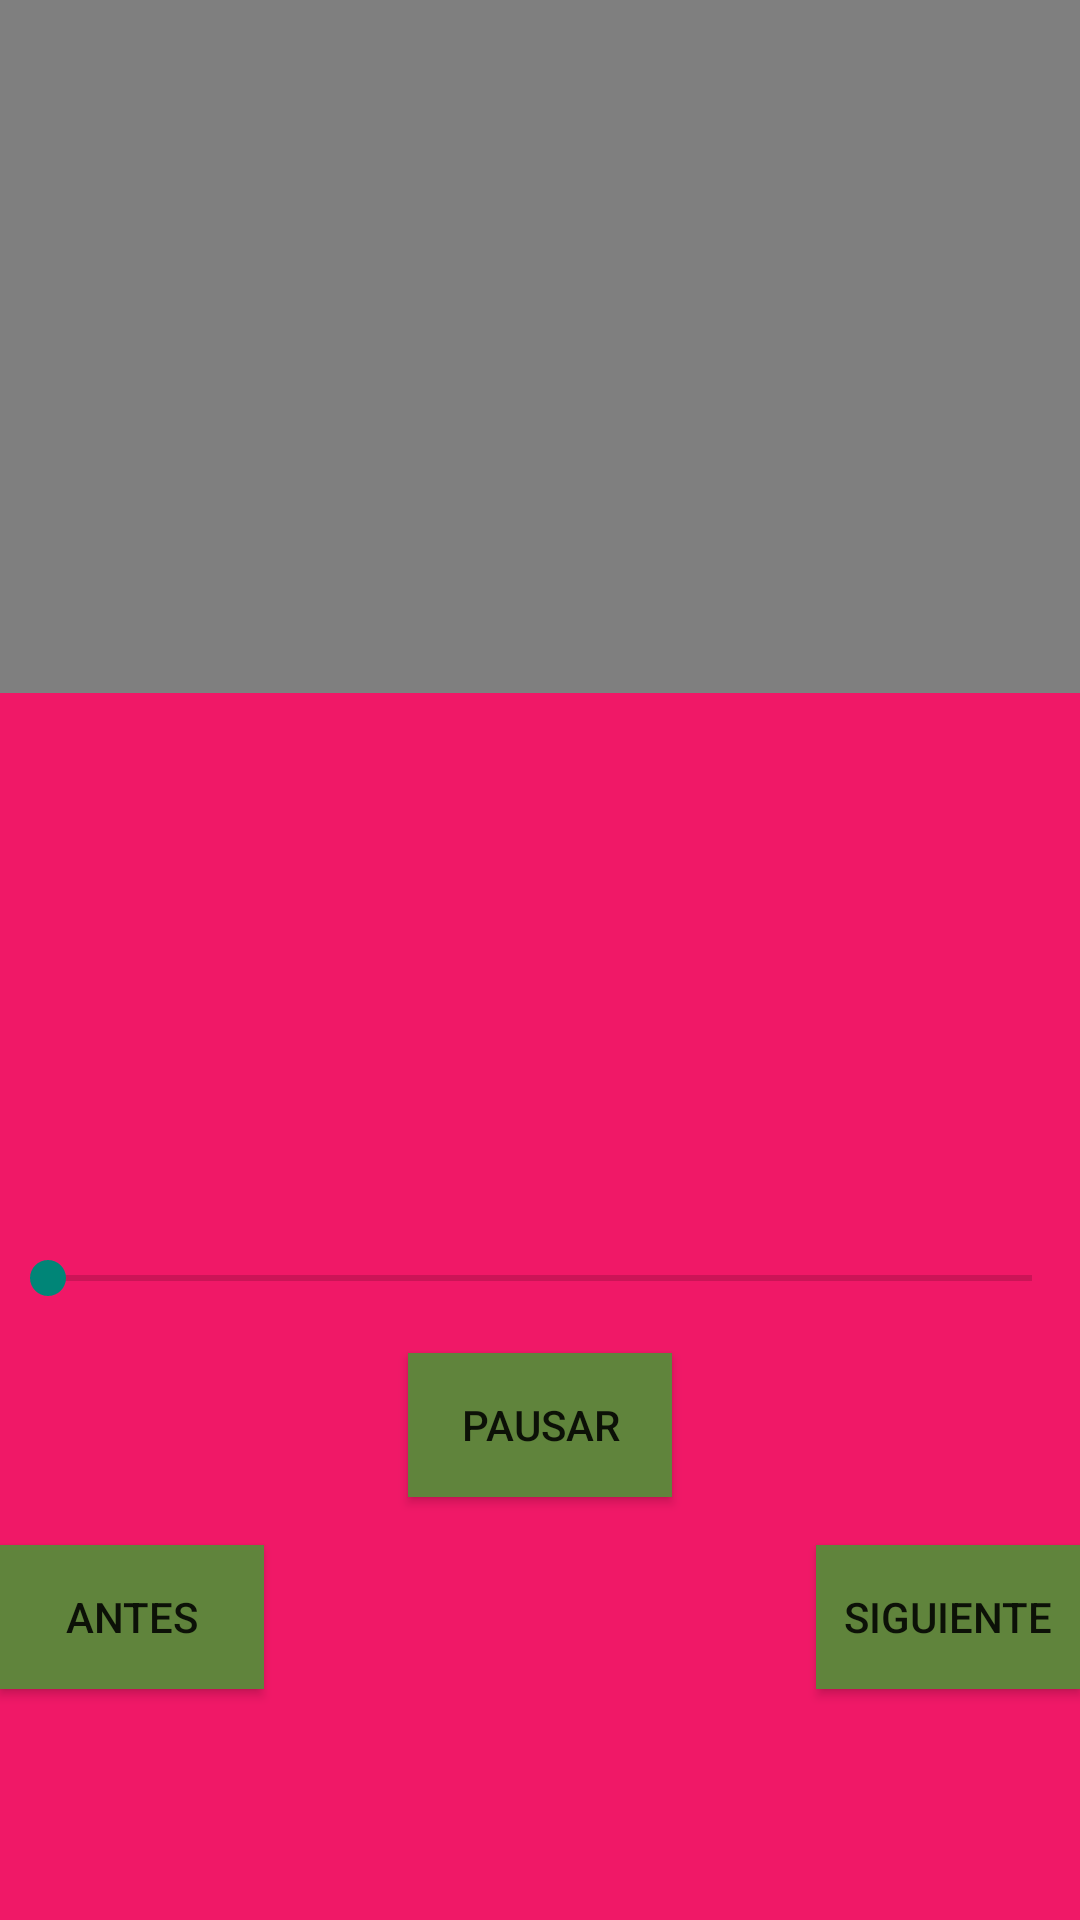

This screen was rendered from an Android layout file. Write that file and the resources it references.
<!-- AndroidManifest.xml: application theme Theme.Proyecto -->
<!-- res/layout/activity_video4.xml -->
<?xml version="1.0" encoding="utf-8"?>
<androidx.constraintlayout.widget.ConstraintLayout xmlns:android="http://schemas.android.com/apk/res/android"
    xmlns:app="http://schemas.android.com/apk/res-auto"
    xmlns:tools="http://schemas.android.com/tools"
    android:id="@+id/main"
    android:layout_width="match_parent"
    android:layout_height="match_parent"
    android:background="#f01867"
    tools:context=".video3">

    <VideoView
        android:id="@+id/videoView"
        android:layout_width="412dp"
        android:layout_height="231dp"
        app:layout_constraintTop_toTopOf="parent"
        app:layout_constraintStart_toStartOf="parent"
        app:layout_constraintEnd_toEndOf="parent"
        app:layout_constraintBottom_toTopOf="@id/seekBar"
        app:layout_constraintHorizontal_bias="1.0"
        app:layout_constraintVertical_bias="0.0" />

    <SeekBar
        android:id="@+id/seekBar"
        android:layout_width="0dp"
        android:layout_height="wrap_content"
        app:layout_constraintBottom_toTopOf="@id/playPauseButton"
        app:layout_constraintStart_toStartOf="parent"
        app:layout_constraintEnd_toEndOf="parent"
        android:layout_marginBottom="16dp" />

    <Button
        android:id="@+id/playPauseButton"
        android:layout_width="wrap_content"
        android:layout_height="wrap_content"
        android:layout_marginBottom="16dp"
        android:background="#60843c"
        android:text="Pausar"
        app:layout_constraintBottom_toTopOf="@id/btnants"
        app:layout_constraintEnd_toEndOf="parent"
        app:layout_constraintStart_toStartOf="parent"
        tools:ignore="TextContrastCheck" />

    <Button
        android:id="@+id/btnants"
        android:layout_width="wrap_content"
        android:layout_height="wrap_content"
        android:background="#60843c"
        android:text="antes"
        app:layout_constraintBottom_toBottomOf="parent"
        app:layout_constraintStart_toStartOf="parent"
        app:layout_constraintTop_toTopOf="parent"
        app:layout_constraintVertical_bias="0.87"
        tools:ignore="TextContrastCheck" />

    <Button
        android:id="@+id/btndps"
        android:layout_width="wrap_content"
        android:layout_height="wrap_content"
        android:background="#60843c"
        android:text="siguiente"
        app:layout_constraintBottom_toBottomOf="parent"
        app:layout_constraintEnd_toEndOf="parent"
        app:layout_constraintTop_toTopOf="parent"
        app:layout_constraintVertical_bias="0.87"
        tools:ignore="TextContrastCheck" />

</androidx.constraintlayout.widget.ConstraintLayout>
<!-- resources referenced by this layout -->
<resources>
  <style name="Theme.Proyecto" parent="Base.Theme.Proyecto" />
  <style name="Base.Theme.Proyecto" parent="Theme.AppCompat.Light.NoActionBar">
      </style>
</resources>
